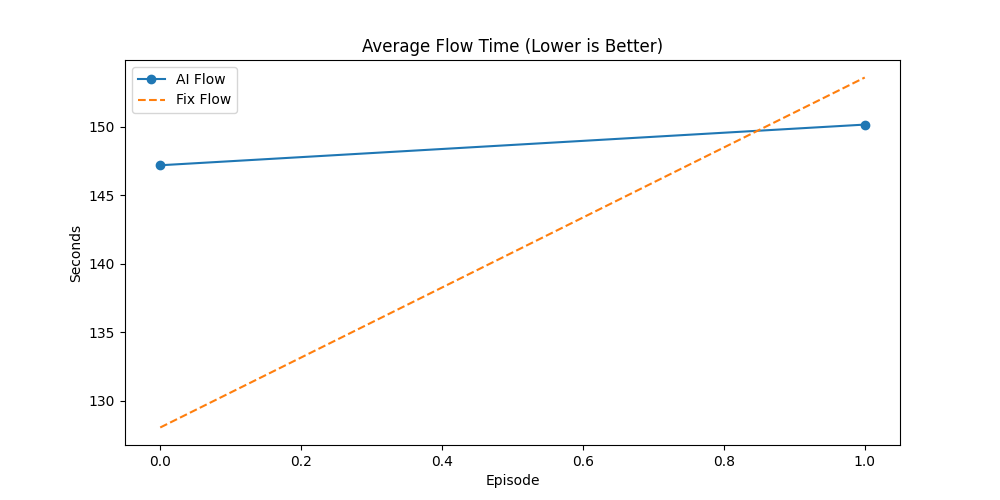

Values plotted in this chart, from the file beside it:
Episode, AI_Done(%), Fix_Done(%), AI_Flow, Fix_Flow, AI_Makespan, Fix_Makespan, AI_GA_Time, Fix_GA_Time, Winner
8, 50.51, 39.39, 147.2, 128.1, 496.9, 496.9, 53.18, 217.3, AI
9, 35.2, 28, 150.2, 153.6, 485.9, 499.9, 64.44, 266.1, AI
